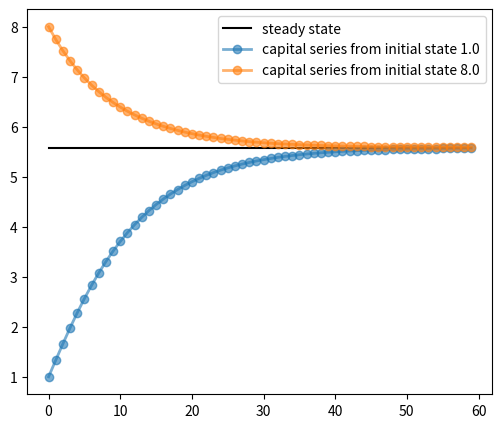

This figure's Python source:
import matplotlib.pyplot as plt
#matplotlib inline

class Solow:
    r"""
    Implements the Solow growth model with update rule

        k_{t+1} = [(s z k^α_t) + (1 - δ)k_t] /(1 + n)

    """
    __slots__ = ['k', 'n', 's', 'z', 'δ', 'α']

    def __init__(self, n=0.05,  # population growth rate
                       s=0.25,  # savings rate
                       δ=0.1,   # depreciation rate
                       α=0.3,   # share of labor
                       z=2.0,   # productivity
                       k=1.0):  # current capital stock

        self.n, self.s, self.δ, self.α, self.z = n, s, δ, α, z
        self.k = k

    def _h(self):
        "Evaluate the h function"
        # Unpack parameters (get rid of self to simplify notation)
        n, s, δ, α, z = self.n, self.s, self.δ, self.α, self.z
        # Apply the update rule
        return (s * z * self.k**α + (1 - δ) * self.k) / (1 + n)

    def _update(self):
        "Update the current state (i.e., the capital stock)."
        self.k =  self._h()

    def _steady_state(self):
        "Compute the steady state value of capital."
        # Unpack parameters (get rid of self to simplify notation)
        n, s, δ, α, z = self.n, self.s, self.δ, self.α, self.z
        # Compute and return steady state
        return ((s * z) / (n + δ))**(1 / (1 - α))

    def _generate_sequence(self, t):
        "Generate and return a time series of length t"
        path = []
        for i in range(t):
            path.append(self.k)
            self._update()
        return path

s1 = Solow()
s2 = Solow(k=8.0)

T = 60
fig, ax = plt.subplots(figsize=(6, 5))

# Plot the common steady state value of capital
ax.plot([s1._steady_state()]*T, 'k-', label='steady state')

# Plot time series for each economy
for s in s1, s2:
    lb = f'capital series from initial state {s.k}'
    ax.plot(s._generate_sequence(T), 'o-', lw=2, alpha=0.6, label=lb)

ax.legend()
plt.show()